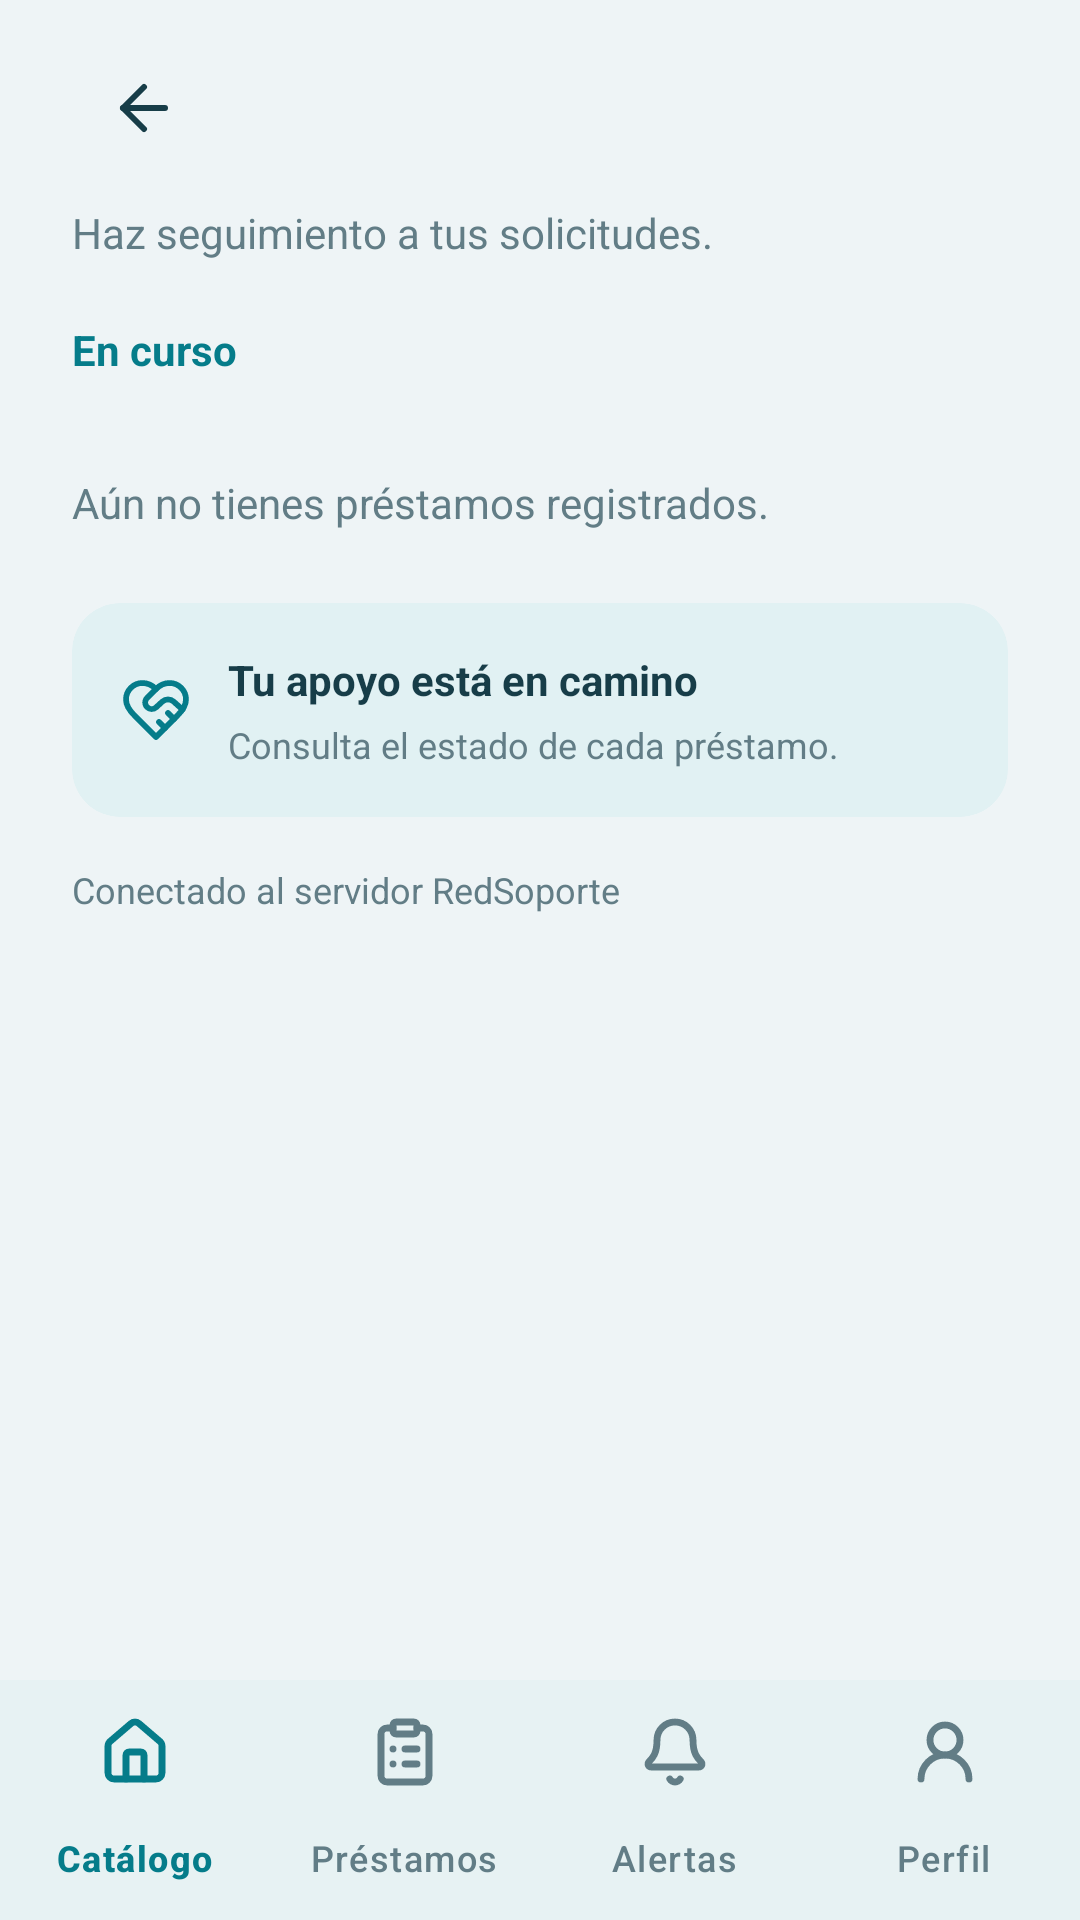

Here is an Android app screen rendered from its layout file. Give the layout XML and the strings, colors and styles it references.
<!-- AndroidManifest.xml: application theme Theme.RedSoporteX -->
<!-- res/layout/fragment_loans.xml -->
<LinearLayout xmlns:android="http://schemas.android.com/apk/res/android"
    xmlns:app="http://schemas.android.com/apk/res-auto"
    android:layout_width="match_parent"
    android:layout_height="match_parent"
    android:background="@color/surface_background"
    android:orientation="vertical">

    <ScrollView
        android:layout_width="match_parent"
        android:layout_height="0dp"
        android:layout_weight="1"
        android:fillViewport="true">

        <LinearLayout
            android:layout_width="match_parent"
            android:layout_height="wrap_content"
            android:orientation="vertical"
            android:paddingHorizontal="24dp"
            android:paddingTop="12dp"
            android:paddingBottom="24dp">

            <include
                android:id="@+id/toolbar"
                layout="@layout/component_toolbar" />

            <TextView
                android:id="@+id/tv_subtitle"
                android:layout_width="match_parent"
                android:layout_height="wrap_content"
                android:layout_marginTop="8dp"
                android:text="@string/my_loans_subtitle"
                android:textColor="@color/text_secondary"
                android:textSize="14sp" />

            <TextView
                android:id="@+id/tv_in_progress"
                android:layout_width="match_parent"
                android:layout_height="wrap_content"
                android:layout_marginTop="20dp"
                android:text="@string/in_progress"
                android:textColor="@color/primary"
                android:textSize="14sp"
                android:textStyle="bold" />

            <LinearLayout
                android:id="@+id/items_container"
                android:layout_width="match_parent"
                android:layout_height="wrap_content"
                android:layout_marginTop="24dp"
                android:orientation="vertical" />

            <TextView
                android:id="@+id/tv_empty"
                android:layout_width="match_parent"
                android:layout_height="wrap_content"
                android:layout_marginTop="8dp"
                android:text="@string/no_loans"
                android:textColor="@color/text_secondary"
                android:textSize="14sp" />

            <com.google.android.material.card.MaterialCardView
                android:layout_width="match_parent"
                android:layout_height="wrap_content"
                android:layout_marginTop="24dp"
                app:cardBackgroundColor="@color/auth_card"
                app:cardCornerRadius="16dp"
                app:cardElevation="0dp"
                app:strokeWidth="0dp">

                <LinearLayout
                    android:layout_width="match_parent"
                    android:layout_height="wrap_content"
                    android:gravity="center_vertical"
                    android:orientation="horizontal"
                    android:padding="16dp">

                    <ImageView
                        android:layout_width="24dp"
                        android:layout_height="24dp"
                        android:importantForAccessibility="no"
                        android:src="@drawable/ic_loan_heart" />

                    <LinearLayout
                        android:layout_width="match_parent"
                        android:layout_height="wrap_content"
                        android:layout_marginStart="12dp"
                        android:orientation="vertical">

                        <TextView
                            android:id="@+id/tv_info_title"
                            android:layout_width="match_parent"
                            android:layout_height="wrap_content"
                            android:layout_marginTop="0dp"
                            android:text="@string/loan_note_title"
                            android:textColor="@color/text_primary"
                            android:textSize="14sp"
                            android:textStyle="bold" />

                        <TextView
                            android:id="@+id/tv_info_description"
                            android:layout_width="match_parent"
                            android:layout_height="wrap_content"
                            android:layout_marginTop="4dp"
                            android:text="@string/loan_note_description"
                            android:textColor="@color/text_secondary"
                            android:textSize="12sp" />
                    </LinearLayout>
                </LinearLayout>
            </com.google.android.material.card.MaterialCardView>

            <TextView
                android:id="@+id/tv_demo"
                android:layout_width="match_parent"
                android:layout_height="wrap_content"
                android:layout_marginTop="16dp"
                android:text="@string/demo_notice"
                android:textColor="@color/text_secondary"
                android:textSize="12sp" />
        </LinearLayout>
    </ScrollView>

    <include
        android:id="@+id/bottom_nav"
        layout="@layout/component_bottom_nav" />
</LinearLayout>
<!-- res/layout/component_toolbar.xml (included above) -->
<LinearLayout xmlns:android="http://schemas.android.com/apk/res/android"
    android:layout_width="match_parent"
    android:layout_height="wrap_content"
    android:gravity="center_vertical"
    android:orientation="horizontal">

    <ImageButton
        android:id="@+id/btn_volver"
        android:layout_width="48dp"
        android:layout_height="48dp"
        android:background="?attr/selectableItemBackgroundBorderless"
        android:contentDescription="@string/back"
        android:padding="12dp"
        android:src="@drawable/ic_auth_arrow" />

    <TextView
        android:id="@+id/tv_titulo"
        android:layout_width="0dp"
        android:layout_height="wrap_content"
        android:layout_weight="1"
        android:textColor="@color/text_primary"
        android:textSize="20sp"
        android:textStyle="bold" />
</LinearLayout>
<!-- res/layout/component_bottom_nav.xml (included above) -->
<com.google.android.material.bottomnavigation.BottomNavigationView xmlns:android="http://schemas.android.com/apk/res/android"
    xmlns:app="http://schemas.android.com/apk/res-auto"
    android:id="@+id/bottom_navigation"
    android:layout_width="match_parent"
    android:layout_height="wrap_content"
    android:background="@color/surface_card"
    app:backgroundTint="@color/surface_card"
    app:elevation="4dp"
    app:paddingBottomSystemWindowInsets="false"
    app:paddingTopSystemWindowInsets="false"
    app:itemActiveIndicatorStyle="@style/Widget.RedSoporte.NavigationIndicator"
    app:itemIconTint="@color/nav_icon"
    app:itemTextColor="@color/nav_icon"
    app:labelVisibilityMode="labeled"
    app:menu="@menu/main_bottom_menu" />
<!-- resources referenced by this layout -->
<resources>
  <color name="auth_card">#E1F1F3</color>
  <color name="primary">#057C8A</color>
  <color name="surface_background">#EEF4F6</color>
  <color name="surface_card">#FFFFFF</color>
  <color name="text_primary">#173D48</color>
  <color name="text_secondary">#627D86</color>
  <!-- drawable ic_auth_arrow (drawable) -->
  <vector xmlns:android="http://schemas.android.com/apk/res/android" android:width="24dp" android:height="24dp" android:viewportWidth="24" android:viewportHeight="24">
      <path android:pathData="M12 19L5 12L12 5" android:fillColor="@android:color/transparent" android:strokeColor="#173D48" android:strokeWidth="2" android:strokeLineCap="round" android:strokeLineJoin="round" />
      <path android:pathData="M19 12H5" android:fillColor="@android:color/transparent" android:strokeColor="#173D48" android:strokeWidth="2" android:strokeLineCap="round" android:strokeLineJoin="round" />
  </vector>
  <!-- drawable ic_loan_heart (drawable) -->
  <vector xmlns:android="http://schemas.android.com/apk/res/android" android:width="25dp" android:height="25dp" android:viewportWidth="25" android:viewportHeight="25">
      <path android:pathData="M19.7917 14.5833C21.3438 13.0625 22.9167 11.2396 22.9167 8.85417C22.9167 7.3347 22.3131 5.87746 21.2386 4.80303C20.1642 3.72861 18.707 3.125 17.1875 3.125C15.3542 3.125 14.0625 3.64583 12.5 5.20833C10.9375 3.64583 9.64583 3.125 7.8125 3.125C6.29303 3.125 4.83579 3.72861 3.76137 4.80303C2.68694 5.87746 2.08333 7.3347 2.08333 8.85417C2.08333 11.25 3.64583 13.0729 5.20833 14.5833L12.5 21.875L19.7917 14.5833Z" android:fillColor="@android:color/transparent" android:strokeColor="#057C8A" android:strokeWidth="2" android:strokeLineCap="round" android:strokeLineJoin="round" />
      <path android:pathData="M12.5 5.20833L9.41667 8.29167C9.20502 8.50178 9.03705 8.75169 8.92242 9.02701C8.80779 9.30233 8.74877 9.59761 8.74877 9.89583C8.74877 10.1941 8.80779 10.4893 8.92242 10.7647C9.03705 11.04 9.20502 11.2899 9.41667 11.5C10.2708 12.3542 11.6354 12.3854 12.5417 11.5729L14.6979 9.59375C15.2384 9.10333 15.9421 8.83166 16.6719 8.83166C17.4017 8.83166 18.1054 9.10333 18.6458 9.59375L21.7292 12.3646" android:fillColor="@android:color/transparent" android:strokeColor="#057C8A" android:strokeWidth="2" android:strokeLineCap="round" android:strokeLineJoin="round" />
      <path android:pathData="M18.75 15.625L16.6667 13.5417" android:fillColor="@android:color/transparent" android:strokeColor="#057C8A" android:strokeWidth="2" android:strokeLineCap="round" android:strokeLineJoin="round" />
      <path android:pathData="M15.625 18.75L13.5417 16.6667" android:fillColor="@android:color/transparent" android:strokeColor="#057C8A" android:strokeWidth="2" android:strokeLineCap="round" android:strokeLineJoin="round" />
  </vector>
  <string name="back">Volver</string>
  <string name="demo_notice">Conectado al servidor RedSoporte</string>
  <string name="in_progress">En curso</string>
  <string name="loan_note_description">Consulta el estado de cada préstamo.</string>
  <string name="loan_note_title">Tu apoyo está en camino</string>
  <string name="my_loans_subtitle">Haz seguimiento a tus solicitudes.</string>
  <string name="no_loans">Aún no tienes préstamos registrados.</string>
  <style name="Widget.RedSoporte.NavigationIndicator" parent="Widget.Material3.BottomNavigationView.ActiveIndicator"><item name="android:color">@color/surface_accent</item></style>
  <style name="Theme.RedSoporteX" parent="Theme.Material3.Light.NoActionBar">
          <item name="colorPrimary">@color/primary</item>
          <item name="colorOnPrimary">@color/on_primary</item>
          <item name="colorSurface">@color/surface_card</item>
          <item name="android:windowLightStatusBar">true</item>
          <item name="android:windowLightNavigationBar">true</item>
          <item name="android:windowBackground">@color/surface_background</item>
      </style>
  <color name="surface_accent">#D9F1F1</color>
  <color name="on_primary">#FFFFFF</color>
</resources>
